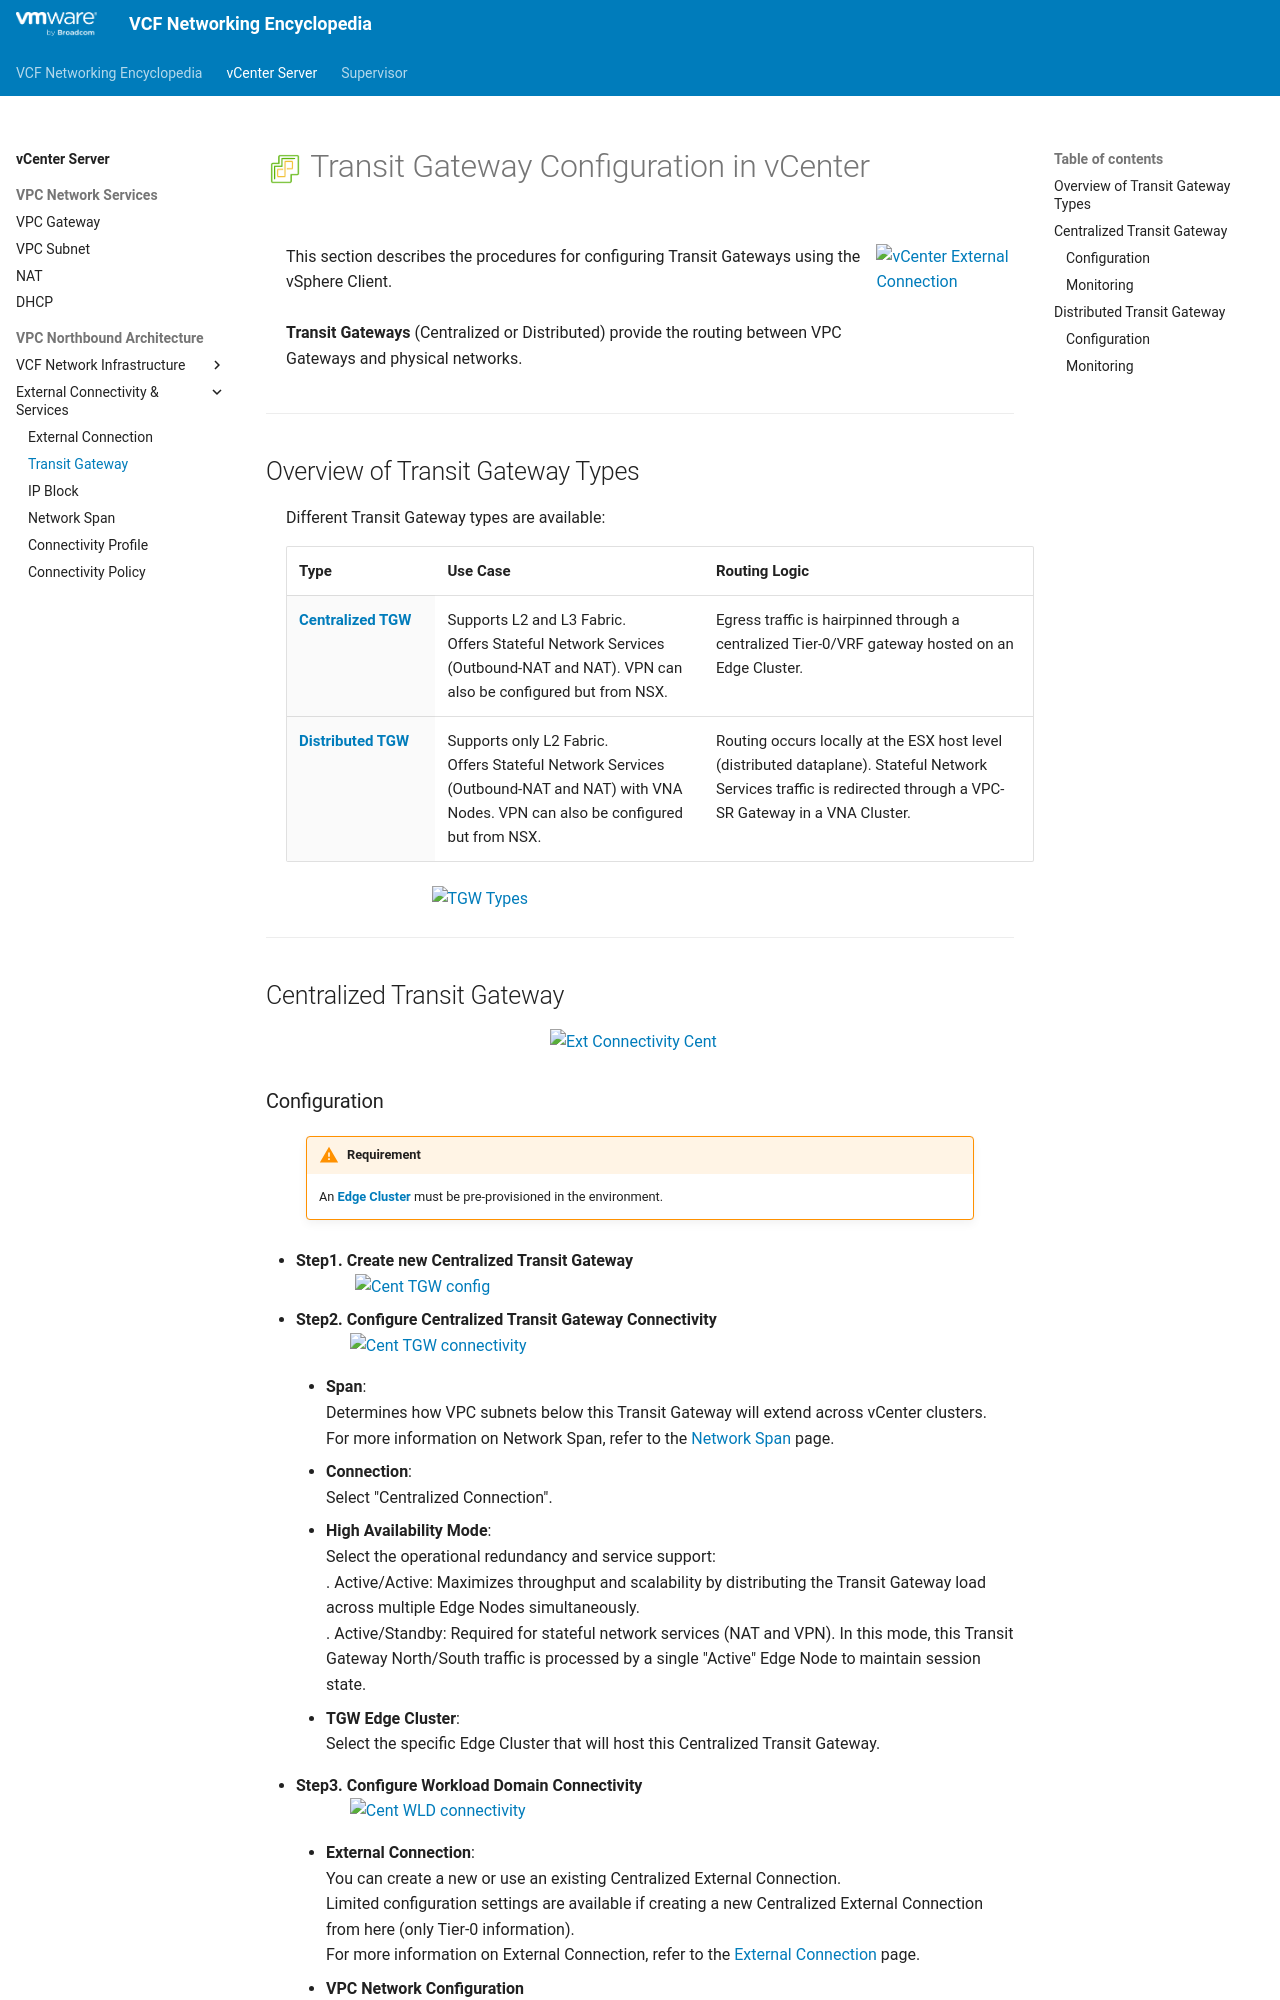

repository: vmware/vcf-networking-encyclopedia · page: vcenter/3b-transit_gateway/index.html · generator: mkdocs

<h1>
  <img src="../../assets/vCenter.png" style="height:30px; vertical-align:middle;"> Transit Gateway Configuration in vCenter
</h1>

<div class="grid" markdown style="grid-template-columns: 80% 20%">

<div markdown>

This section describes the procedures for configuring Transit Gateways using the vSphere Client.
<br><br>
**Transit Gateways** (Centralized or Distributed) provide the routing between VPC Gateways and physical networks.
</div>

<div markdown>
<img src="../images/3b-0-Transit_Gateway.jpg" style="width: 85% !important; max-width: 150px;" alt="vCenter External Connection">
</div>

</div>

---

## Overview of Transit Gateway Types

Different Transit Gateway types are available:

| Type | Use Case | Routing Logic |
| :--- | :--- | :--- |
| [**Centralized TGW**](#cent-tgw) | Supports L2 and L3 Fabric.<br> Offers Stateful Network Services (Outbound-NAT and NAT). VPN can also be configured but from NSX. | Egress traffic is hairpinned through a centralized Tier-0/VRF gateway hosted on an Edge Cluster. |
| [**Distributed TGW**](#dist-tgw)| Supports only L2 Fabric. <br> Offers Stateful Network Services (Outbound-NAT and NAT) with VNA Nodes. VPN can also be configured but from NSX. | Routing occurs locally at the ESX host level (distributed dataplane). Stateful Network Services traffic is redirected through a VPC-SR Gateway in a VNA Cluster. |

<img src="../images/3b-0-Transit_Gateway_Types.jpg" style="display: block; margin: 0 auto; width: 60% !important; max-width: 500px;" alt="TGW Types">

---

## Centralized Transit Gateway {: #cent-tgw }

<img src="../images/3b-1-Cent.jpg" style="display: block; margin: 0 auto; width: 30% !important; max-width: 200px;" alt="Ext Connectivity Cent">
